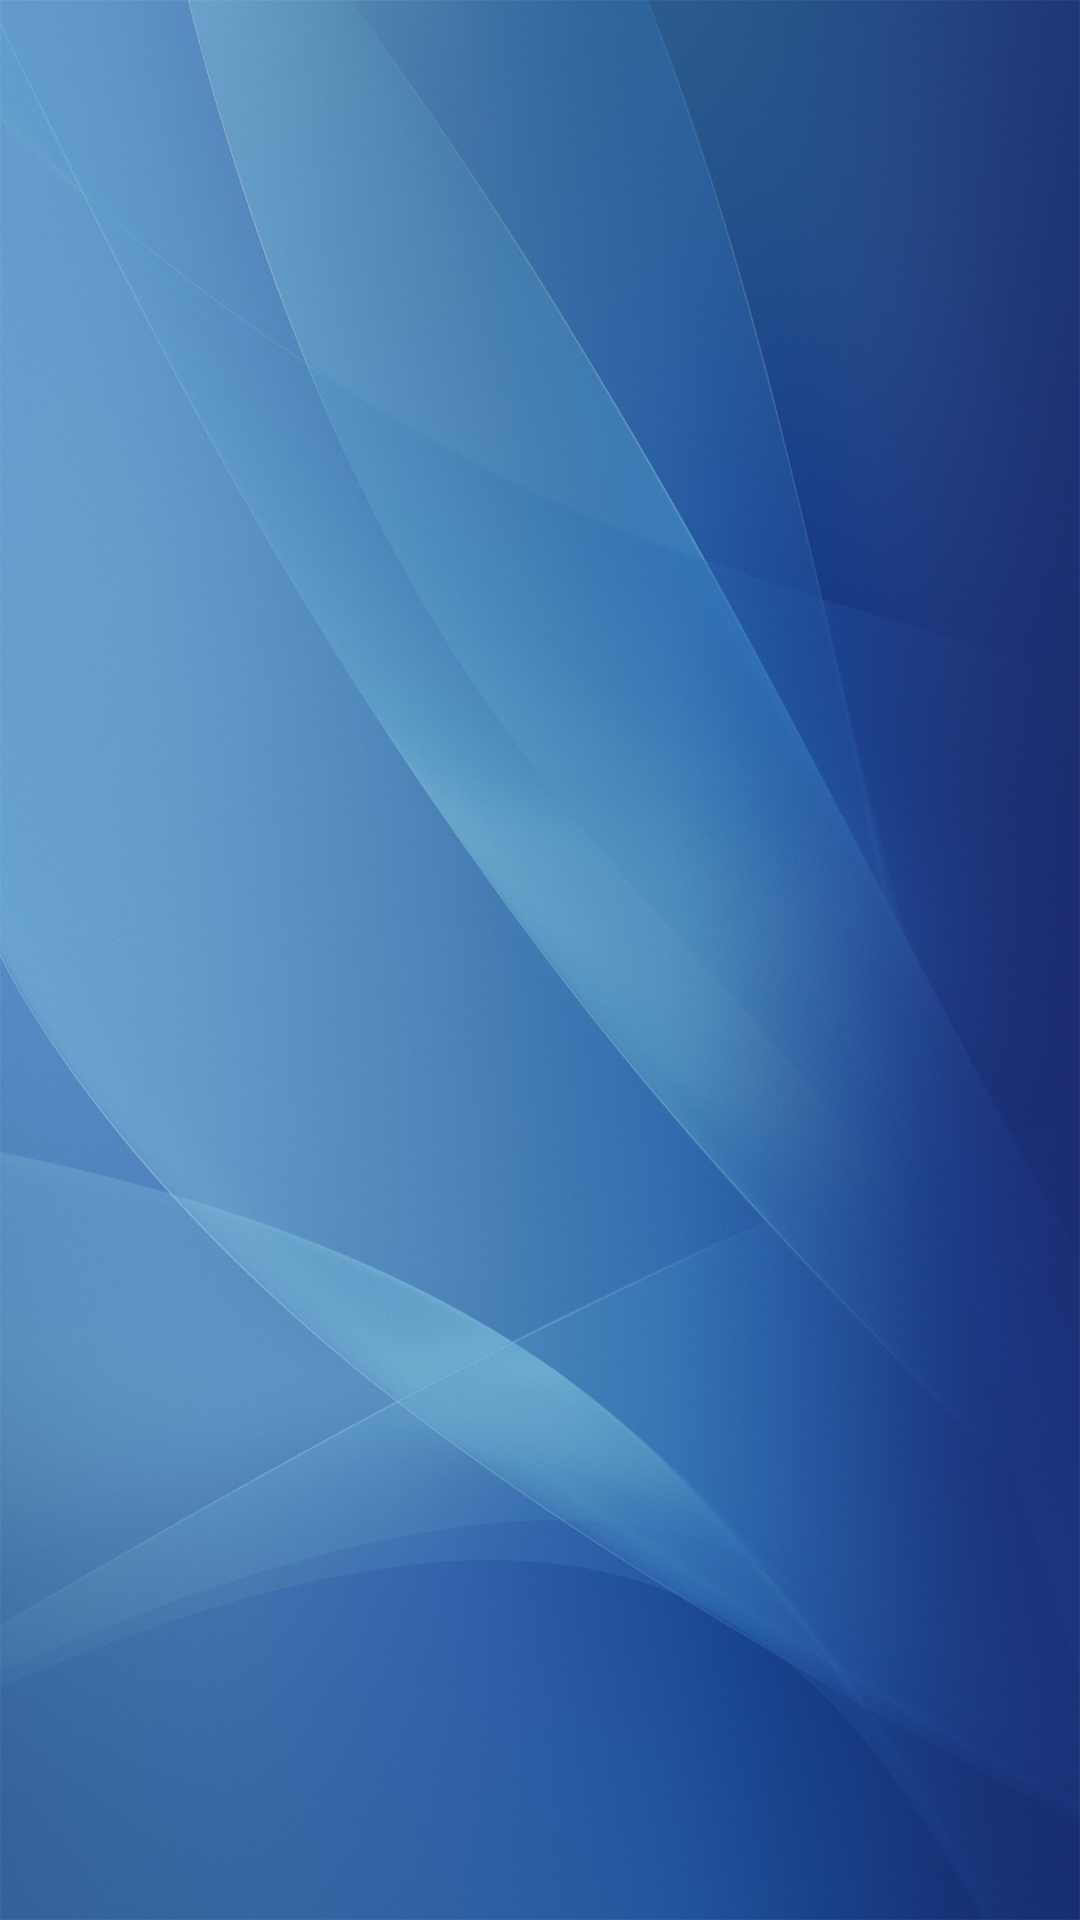

Layout XML and referenced resources for this Android screen:
<!-- AndroidManifest.xml: activity theme FullscreenTheme -->
<!-- res/layout/activity_main.xml -->
<?xml version="1.0" encoding="utf-8"?>
<android.support.constraint.ConstraintLayout xmlns:android="http://schemas.android.com/apk/res/android"
    xmlns:app="http://schemas.android.com/apk/res-auto"
    xmlns:tools="http://schemas.android.com/tools"
    android:layout_width="match_parent"
    android:layout_height="match_parent"
    android:background="@mipmap/music_bg"
    tools:context="com.orientalmusic.music.activity.MainActivity">

    <FrameLayout
        android:id="@+id/container"
        android:layout_width="0dp"
        android:layout_height="0dp"
        android:layout_marginBottom="8dp"
        android:layout_marginLeft="2dp"
        android:layout_marginRight="2dp"
        android:layout_marginTop="8dp"
        app:layout_constraintBottom_toBottomOf="parent"
        app:layout_constraintLeft_toLeftOf="parent"
        app:layout_constraintRight_toRightOf="parent"
        app:layout_constraintTop_toTopOf="parent">

    </FrameLayout>
</android.support.constraint.ConstraintLayout>
<!-- resources referenced by this layout -->
<resources>
  <!-- mipmap music_bg: jpg bitmap (mipmap-xhdpi, 501060 bytes) -->
  <style name="FullscreenTheme" parent="Theme.AppCompat.Light.NoActionBar">
          <item name="android:actionBarStyle">@style/FullscreenActionBarStyle</item>
          <item name="android:windowActionBarOverlay">true</item>
          <item name="android:windowBackground">@null</item>
          <item name="metaButtonBarStyle">?android:attr/buttonBarStyle</item>
          <item name="metaButtonBarButtonStyle">?android:attr/buttonBarButtonStyle</item>
      </style>
  <style name="FullscreenActionBarStyle" parent="Widget.AppCompat.ActionBar">
          <item name="android:background">@color/black_overlay</item>
      </style>
  <color name="black_overlay">#546e7a</color>
</resources>
